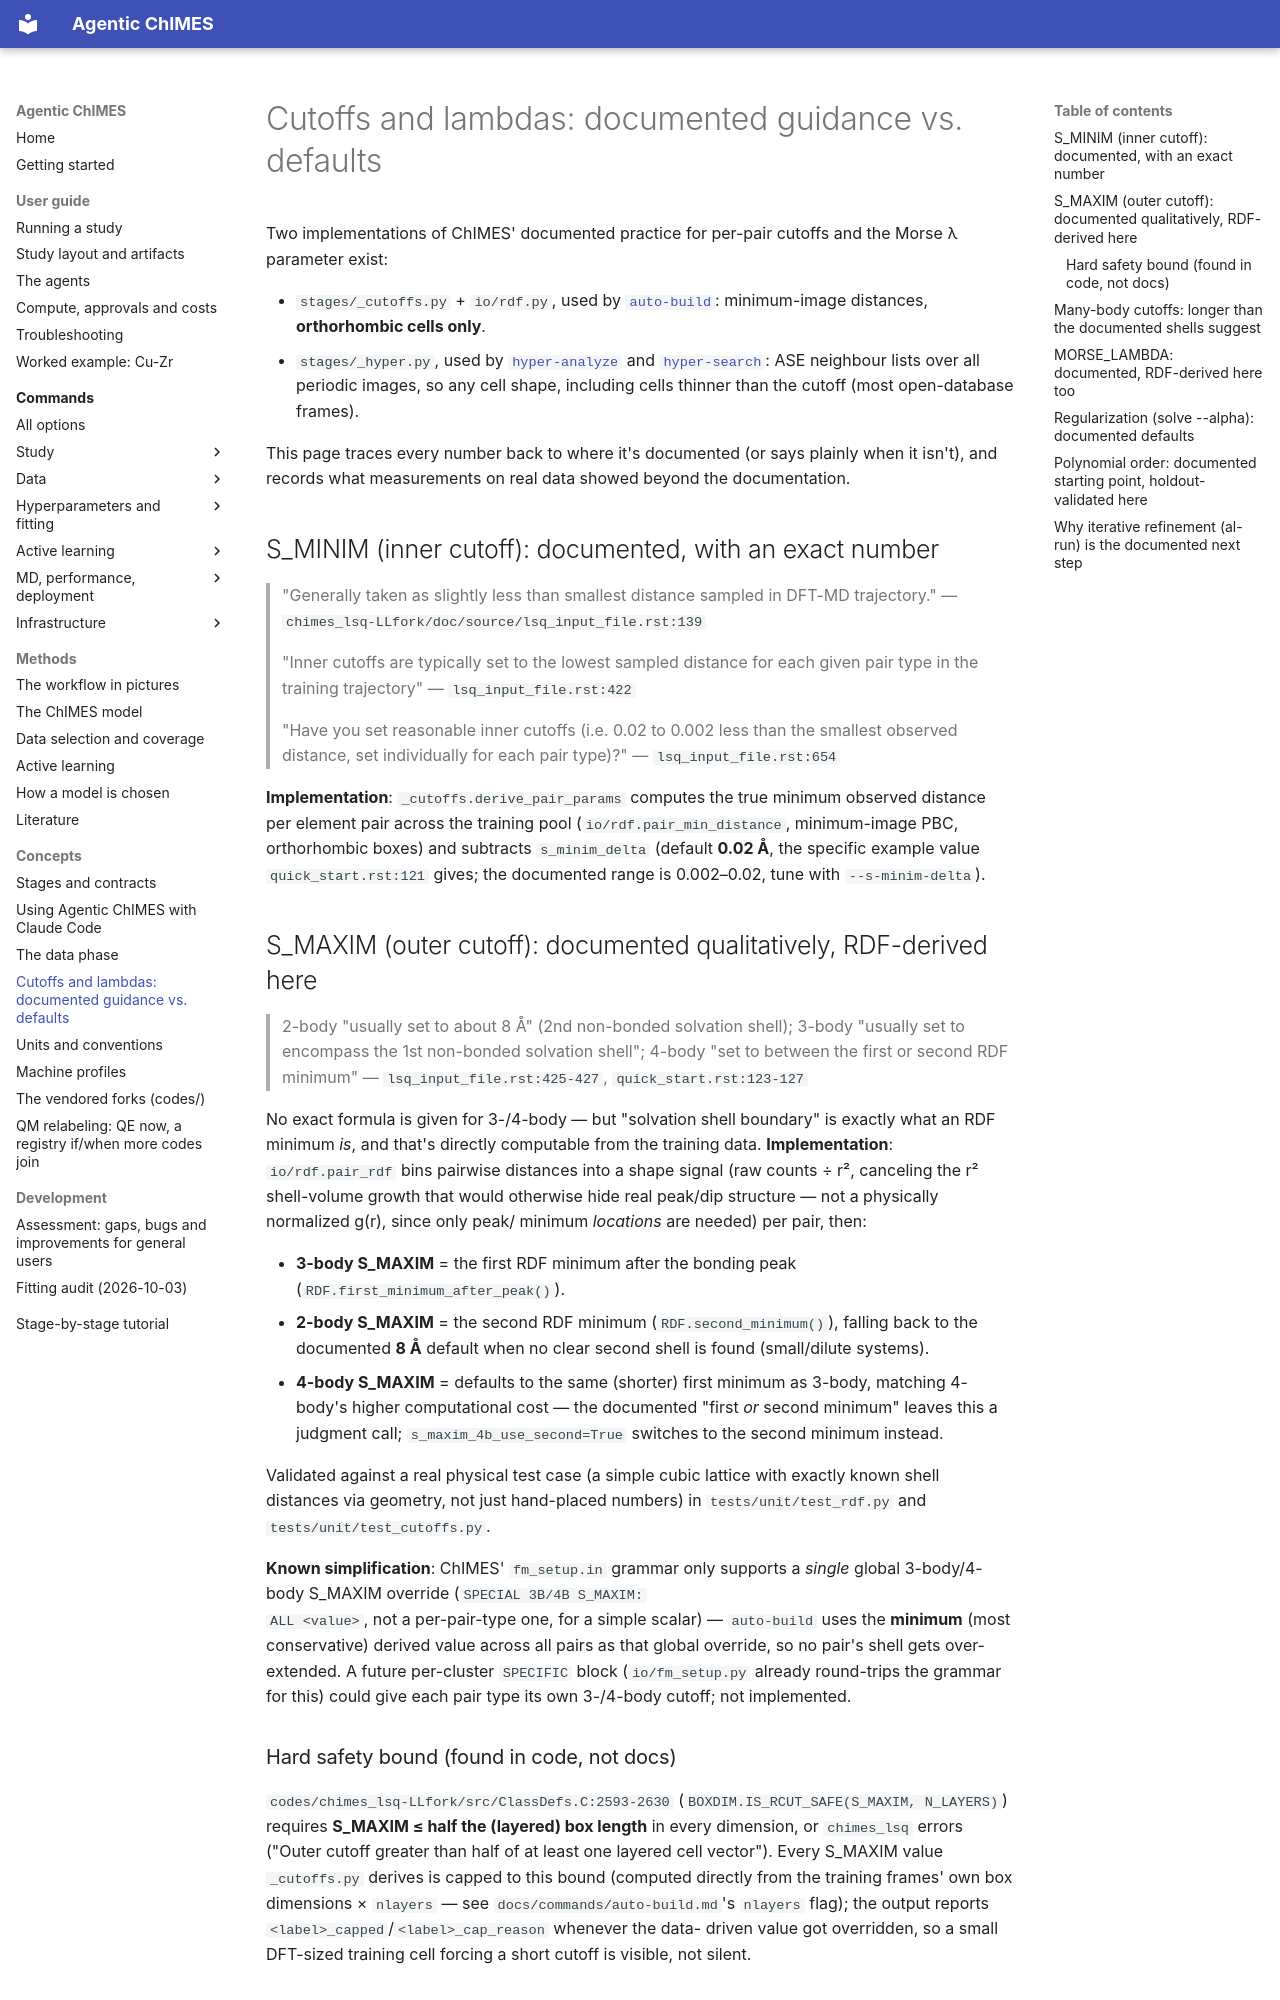

repository: laubachb/Agentic-ChIMES · page: concepts/cutoffs_and_lambdas/index.html · generator: mkdocs

# Cutoffs and lambdas: documented guidance vs. defaults

Two implementations of ChIMES' documented practice for per-pair cutoffs and
the Morse λ parameter exist:

- `stages/_cutoffs.py` + `io/rdf.py`, used by
  [`auto-build`](../commands/auto-build.md): minimum-image distances,
  **orthorhombic cells only**.
- `stages/_hyper.py`, used by [`hyper-analyze`](../commands/hyper-analyze.md)
  and [`hyper-search`](../commands/hyper-search.md): ASE neighbour lists
  over all periodic images, so any cell shape, including cells thinner than
  the cutoff (most open-database frames).

This page traces every number back to where it's documented (or says
plainly when it isn't), and records what measurements on real data showed
beyond the documentation.

## S_MINIM (inner cutoff): documented, with an exact number

> "Generally taken as slightly less than smallest distance sampled in
> DFT-MD trajectory." — `chimes_lsq-LLfork/doc/source/lsq_input_file.rst:139`

> "Inner cutoffs are typically set to the lowest sampled distance for each
> given pair type in the training trajectory" — `lsq_input_file.rst:422`

> "Have you set reasonable inner cutoffs (i.e. 0.02 to 0.002 less than the
> smallest observed distance, set individually for each pair type)?" —
> `lsq_input_file.rst:654`

**Implementation**: `_cutoffs.derive_pair_params` computes the true
minimum observed distance per element pair across the training pool
(`io/rdf.pair_min_distance`, minimum-image PBC, orthorhombic boxes) and
subtracts `s_minim_delta` (default **0.02 Å**, the specific example value
`quick_start.rst:121` gives; the documented range is 0.002–0.02, tune with
`--s-minim-delta`).

## S_MAXIM (outer cutoff): documented qualitatively, RDF-derived here

> 2-body "usually set to about 8 Å" (2nd non-bonded solvation shell);
> 3-body "usually set to encompass the 1st non-bonded solvation shell";
> 4-body "set to between the first or second RDF minimum" —
> `lsq_input_file.rst:425-427`, `quick_start.rst:123-127`

No exact formula is given for 3-/4-body — but "solvation shell boundary"
is exactly what an RDF minimum *is*, and that's directly computable from
the training data. **Implementation**:
`io/rdf.pair_rdf` bins pairwise distances into a shape signal (raw counts
÷ r², canceling the r² shell-volume growth that would otherwise hide real
peak/dip structure — not a physically normalized g(r), since only peak/
minimum *locations* are needed) per pair, then:

- **3-body S_MAXIM** = the first RDF minimum after the bonding peak
  (`RDF.first_minimum_after_peak()`).
- **2-body S_MAXIM** = the second RDF minimum (`RDF.second_minimum()`),
  falling back to the documented **8 Å** default when no clear second
  shell is found (small/dilute systems).
- **4-body S_MAXIM** = defaults to the same (shorter) first minimum as
  3-body, matching 4-body's higher computational cost — the documented
  "first *or* second minimum" leaves this a judgment call;
  `s_maxim_4b_use_second=True` switches to the second minimum instead.

Validated against a real physical test case (a simple cubic lattice with
exactly known shell distances via geometry, not just hand-placed numbers)
in `tests/unit/test_rdf.py` and `tests/unit/test_cutoffs.py`.

**Known simplification**: ChIMES' `fm_setup.in` grammar only supports a
*single* global 3-body/4-body S_MAXIM override (`SPECIAL 3B/4B S_MAXIM:
ALL <value>`, not a per-pair-type one, for a simple scalar) — `auto-build`
uses the **minimum** (most conservative) derived value across all pairs
as that global override, so no pair's shell gets over-extended. A future
per-cluster `SPECIFIC` block (`io/fm_setup.py` already round-trips the
grammar for this) could give each pair type its own 3-/4-body cutoff; not
implemented.

### Hard safety bound (found in code, not docs)

`codes/chimes_lsq-LLfork/src/ClassDefs.C:2593-2630`
(`BOXDIM.IS_RCUT_SAFE(S_MAXIM, N_LAYERS)`) requires **S_MAXIM ≤ half the
(layered) box length** in every dimension, or `chimes_lsq` errors
("Outer cutoff greater than half of at least one layered cell vector").
Every S_MAXIM value `_cutoffs.py` derives is capped to this bound
(computed directly from the training frames' own box dimensions ×
`nlayers` — see `docs/commands/auto-build.md`'s `nlayers` flag); the
output reports `<label>_capped`/`<label>_cap_reason` whenever the data-
driven value got overridden, so a small DFT-sized training cell forcing a
short cutoff is visible, not silent.
